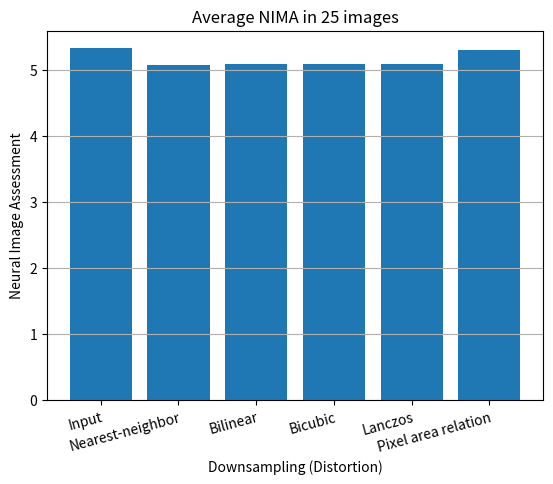

Python code for this plot:
################################################
# nasnet_average_plot.py
################################################

################################################
# Dataset from Nick Yue
# Special thanks to nick :)
# Pre-processing images produced by Yumu Xie
################################################

################################################
#
# EENG30009 Individual Research Project 3
# TOPIC: Single-image Super-resolution
#
# Yumu Xie
# University of Bristol
#
################################################

##############################################
# Programming environment: WSL Linux subsystem of Windows
# Python version: 3.7.9
# Python setup is based on 'pyenv' (Simple Python version management)
# https://github.com/pyenv/pyenv
################################################

import matplotlib.pyplot as plt

nasnet_data = {
    "025.jpg": 5.94897,
    "009.jpg": 5.88139,
    "024.jpg": 5.86458,
    "016.jpg": 5.73838,
    "008.jpg": 5.70115,
    "017.jpg": 5.69317,
    "018.jpg": 5.67740,
    "019.jpg": 5.53611,
    "007.jpg": 5.46491,
    "013.jpg": 5.44254,
    "001.jpg": 5.32645,
    "021.jpg": 5.27846,
    "002.jpg": 5.26355,
    "015.jpg": 5.25994,
    "006.jpg": 5.24959,
    "022.jpg": 5.23635,
    "012.jpg": 5.22039,
    "023.jpg": 5.15755,
    "014.jpg": 5.15003,
    "003.jpg": 5.13021,
    "020.jpg": 5.12882,
    "010.jpg": 4.96822,
    "011.jpg": 4.90023,
    "004.jpg": 4.64797,
    "005.jpg": 4.43923
}

nearest_neighbor_data = {
    "009.jpg": 6.05907,
    "024.jpg": 5.821,
    "025.jpg": 5.72512,
    "019.jpg": 5.60263,
    "017.jpg": 5.49294,
    "016.jpg": 5.48008,
    "018.jpg": 5.37094,
    "007.jpg": 5.31582,
    "020.jpg": 5.26156,
    "006.jpg": 5.2205,
    "008.jpg": 5.16699,
    "013.jpg": 5.0824,
    "021.jpg": 5.04866,
    "014.jpg": 5.02159,
    "015.jpg": 5.01167,
    "012.jpg": 4.96141,
    "001.jpg": 4.89638,
    "002.jpg": 4.8383,
    "022.jpg": 4.79359,
    "003.jpg": 4.72117,
    "023.jpg": 4.53085,
    "004.jpg": 4.46936,
    "010.jpg": 4.41079,
    "005.jpg": 4.39061,
    "011.jpg": 4.16031
}

bilinear_data = {
    "009.jpg": 5.93996,
    "024.jpg": 5.82669,
    "025.jpg": 5.81991,
    "018.jpg": 5.58137,
    "016.jpg": 5.53102,
    "019.jpg": 5.52526,
    "017.jpg": 5.48072,
    "007.jpg": 5.33893,
    "020.jpg": 5.26877,
    "021.jpg": 5.21762,
    "008.jpg": 5.09696,
    "006.jpg": 5.09417,
    "013.jpg": 5.05256,
    "014.jpg": 5.03159,
    "001.jpg": 5.01213,
    "012.jpg": 4.99597,
    "015.jpg": 4.92997,
    "002.jpg": 4.8581,
    "003.jpg": 4.82576,
    "022.jpg": 4.82268,
    "023.jpg": 4.67512,
    "010.jpg": 4.64862,
    "004.jpg": 4.52856,
    "005.jpg": 4.20334,
    "011.jpg": 4.18857
}

bicubic_data = {
    "009.jpg": 6.00954,
    "025.jpg": 5.82039,
    "024.jpg": 5.78718,
    "018.jpg": 5.54448,
    "019.jpg": 5.52049,
    "016.jpg": 5.50602,
    "017.jpg": 5.43345,
    "020.jpg": 5.36068,
    "007.jpg": 5.35186,
    "006.jpg": 5.25425,
    "008.jpg": 5.19225,
    "021.jpg": 5.15233,
    "012.jpg": 5.04459,
    "014.jpg": 5.01932,
    "015.jpg": 4.95426,
    "013.jpg": 4.95116,
    "002.jpg": 4.84985,
    "001.jpg": 4.82909,
    "003.jpg": 4.7473,
    "023.jpg": 4.70949,
    "022.jpg": 4.64879,
    "004.jpg": 4.4754,
    "010.jpg": 4.47321,
    "005.jpg": 4.28488,
    "011.jpg": 4.22047
}

lanczos_data = {
    "009.jpg": 5.94464,
    "025.jpg": 5.83456,
    "024.jpg": 5.79776,
    "018.jpg": 5.55219,
    "016.jpg": 5.54072,
    "019.jpg": 5.48794,
    "017.jpg": 5.44811,
    "020.jpg": 5.36409,
    "006.jpg": 5.32037,
    "007.jpg": 5.2053,
    "021.jpg": 5.19494,
    "008.jpg": 5.14297,
    "014.jpg": 5.01716,
    "013.jpg": 5.00141,
    "012.jpg": 4.94881,
    "001.jpg": 4.93597,
    "015.jpg": 4.89811,
    "003.jpg": 4.85595,
    "002.jpg": 4.84217,
    "023.jpg": 4.74674,
    "022.jpg": 4.67196,
    "004.jpg": 4.51052,
    "010.jpg": 4.46507,
    "005.jpg": 4.33236,
    "011.jpg": 4.17248
}

pixel_area_relation_data = {
    "009.jpg": 5.92657,
    "025.jpg": 5.85245,
    "024.jpg": 5.83655,
    "016.jpg": 5.63415,
    "018.jpg": 5.5704,
    "019.jpg": 5.52512,
    "013.jpg": 5.50536,
    "007.jpg": 5.47501,
    "001.jpg": 5.47379,
    "017.jpg": 5.46652,
    "008.jpg": 5.38836,
    "015.jpg": 5.31872,
    "023.jpg": 5.29383,
    "012.jpg": 5.28195,
    "021.jpg": 5.26984,
    "010.jpg": 5.26907,
    "014.jpg": 5.22827,
    "020.jpg": 5.22138,
    "006.jpg": 5.18048,
    "022.jpg": 5.10203,
    "002.jpg": 5.06178,
    "003.jpg": 5.05925,
    "011.jpg": 4.77116,
    "004.jpg": 4.6417,
    "005.jpg": 4.10807
}

def compute_mean():
    input_values = [value for value in nasnet_data.values()]
    nearest_neighbor_values = [value for value in nearest_neighbor_data.values()]
    bilinear_values = [value for value in bilinear_data.values()]
    bicubic_values = [value for value in bicubic_data.values()]
    lanczos_values = [value for value in lanczos_data.values()]
    pixel_area_relation_values = [value for value in pixel_area_relation_data.values()]
    input_tmp = 0.0
    nearest_neighbor_tmp = 0.0
    bilinear_tmp = 0.0
    bicubic_tmp = 0.0
    lanczos_tmp = 0.0
    pixel_area_relation_tmp = 0.0
    for i in range(25):
        input_tmp = input_tmp + input_values[i]
    mean_input = input_tmp/25
    for i in range(25):
        nearest_neighbor_tmp = nearest_neighbor_tmp + nearest_neighbor_values[i]
    mean_nearest_neighbor = nearest_neighbor_tmp/25
    for i in range(25):
        bilinear_tmp = bilinear_tmp + bilinear_values[i]
    mean_bilinear = bilinear_tmp/25
    for i in range(25):
        bicubic_tmp = bicubic_tmp + bicubic_values[i]
    mean_bicubic = bicubic_tmp/25
    for i in range(25):
        lanczos_tmp = lanczos_tmp + lanczos_values[i]
    mean_lanczos = lanczos_tmp/25
    for i in range(25):
        pixel_area_relation_tmp = pixel_area_relation_tmp + pixel_area_relation_values[i]
    mean_pixel_area_relation = pixel_area_relation_tmp/25
    return mean_input, mean_nearest_neighbor, mean_bilinear, mean_bicubic, mean_lanczos, mean_pixel_area_relation

def plot_bar_chart(mean_input, mean_nearest_neighbor, mean_bilinear, mean_bicubic, mean_lanczos, mean_pixel_area_relation):
    # Sample data
    sample_name_array = ['Input', 'Nearest-neighbor', 'Bilinear', 'Bicubic', 'Lanczos', 'Pixel area relation']
    sample_data_array = [mean_input, mean_nearest_neighbor, mean_bilinear, mean_bicubic, mean_lanczos, mean_pixel_area_relation]
    # Enable grid on
    # plt.grid(True)
    plt.gca().yaxis.grid(True, zorder=0)
    # Plot the bar chart
    plt.bar(sample_name_array, sample_data_array)
    # Customise x-axis labels
    plt.xticks(rotation=15, ha="right", rotation_mode="anchor")
    # Title and label the bar chart
    plt.title('Average NIMA in 25 images')
    plt.xlabel('Downsampling (Distortion)')
    plt.ylabel('Neural Image Assessment')
    # Save the figure
    plt.savefig('NIMA_bar_chart.png')
    # Show the plot
    # plt.show()
    # Close the plot
    plt.close()
    # Indication of plotting bar chart completed
    print("NIMA: Bar chart has been drawn")

def main():
    mean_input, mean_nearest_neighbor, mean_bilinear, mean_bicubic, mean_lanczos, mean_pixel_area_relation = compute_mean()
    plot_bar_chart(mean_input, mean_nearest_neighbor, mean_bilinear, mean_bicubic, mean_lanczos, mean_pixel_area_relation)

if __name__ == "__main__":
    main()
